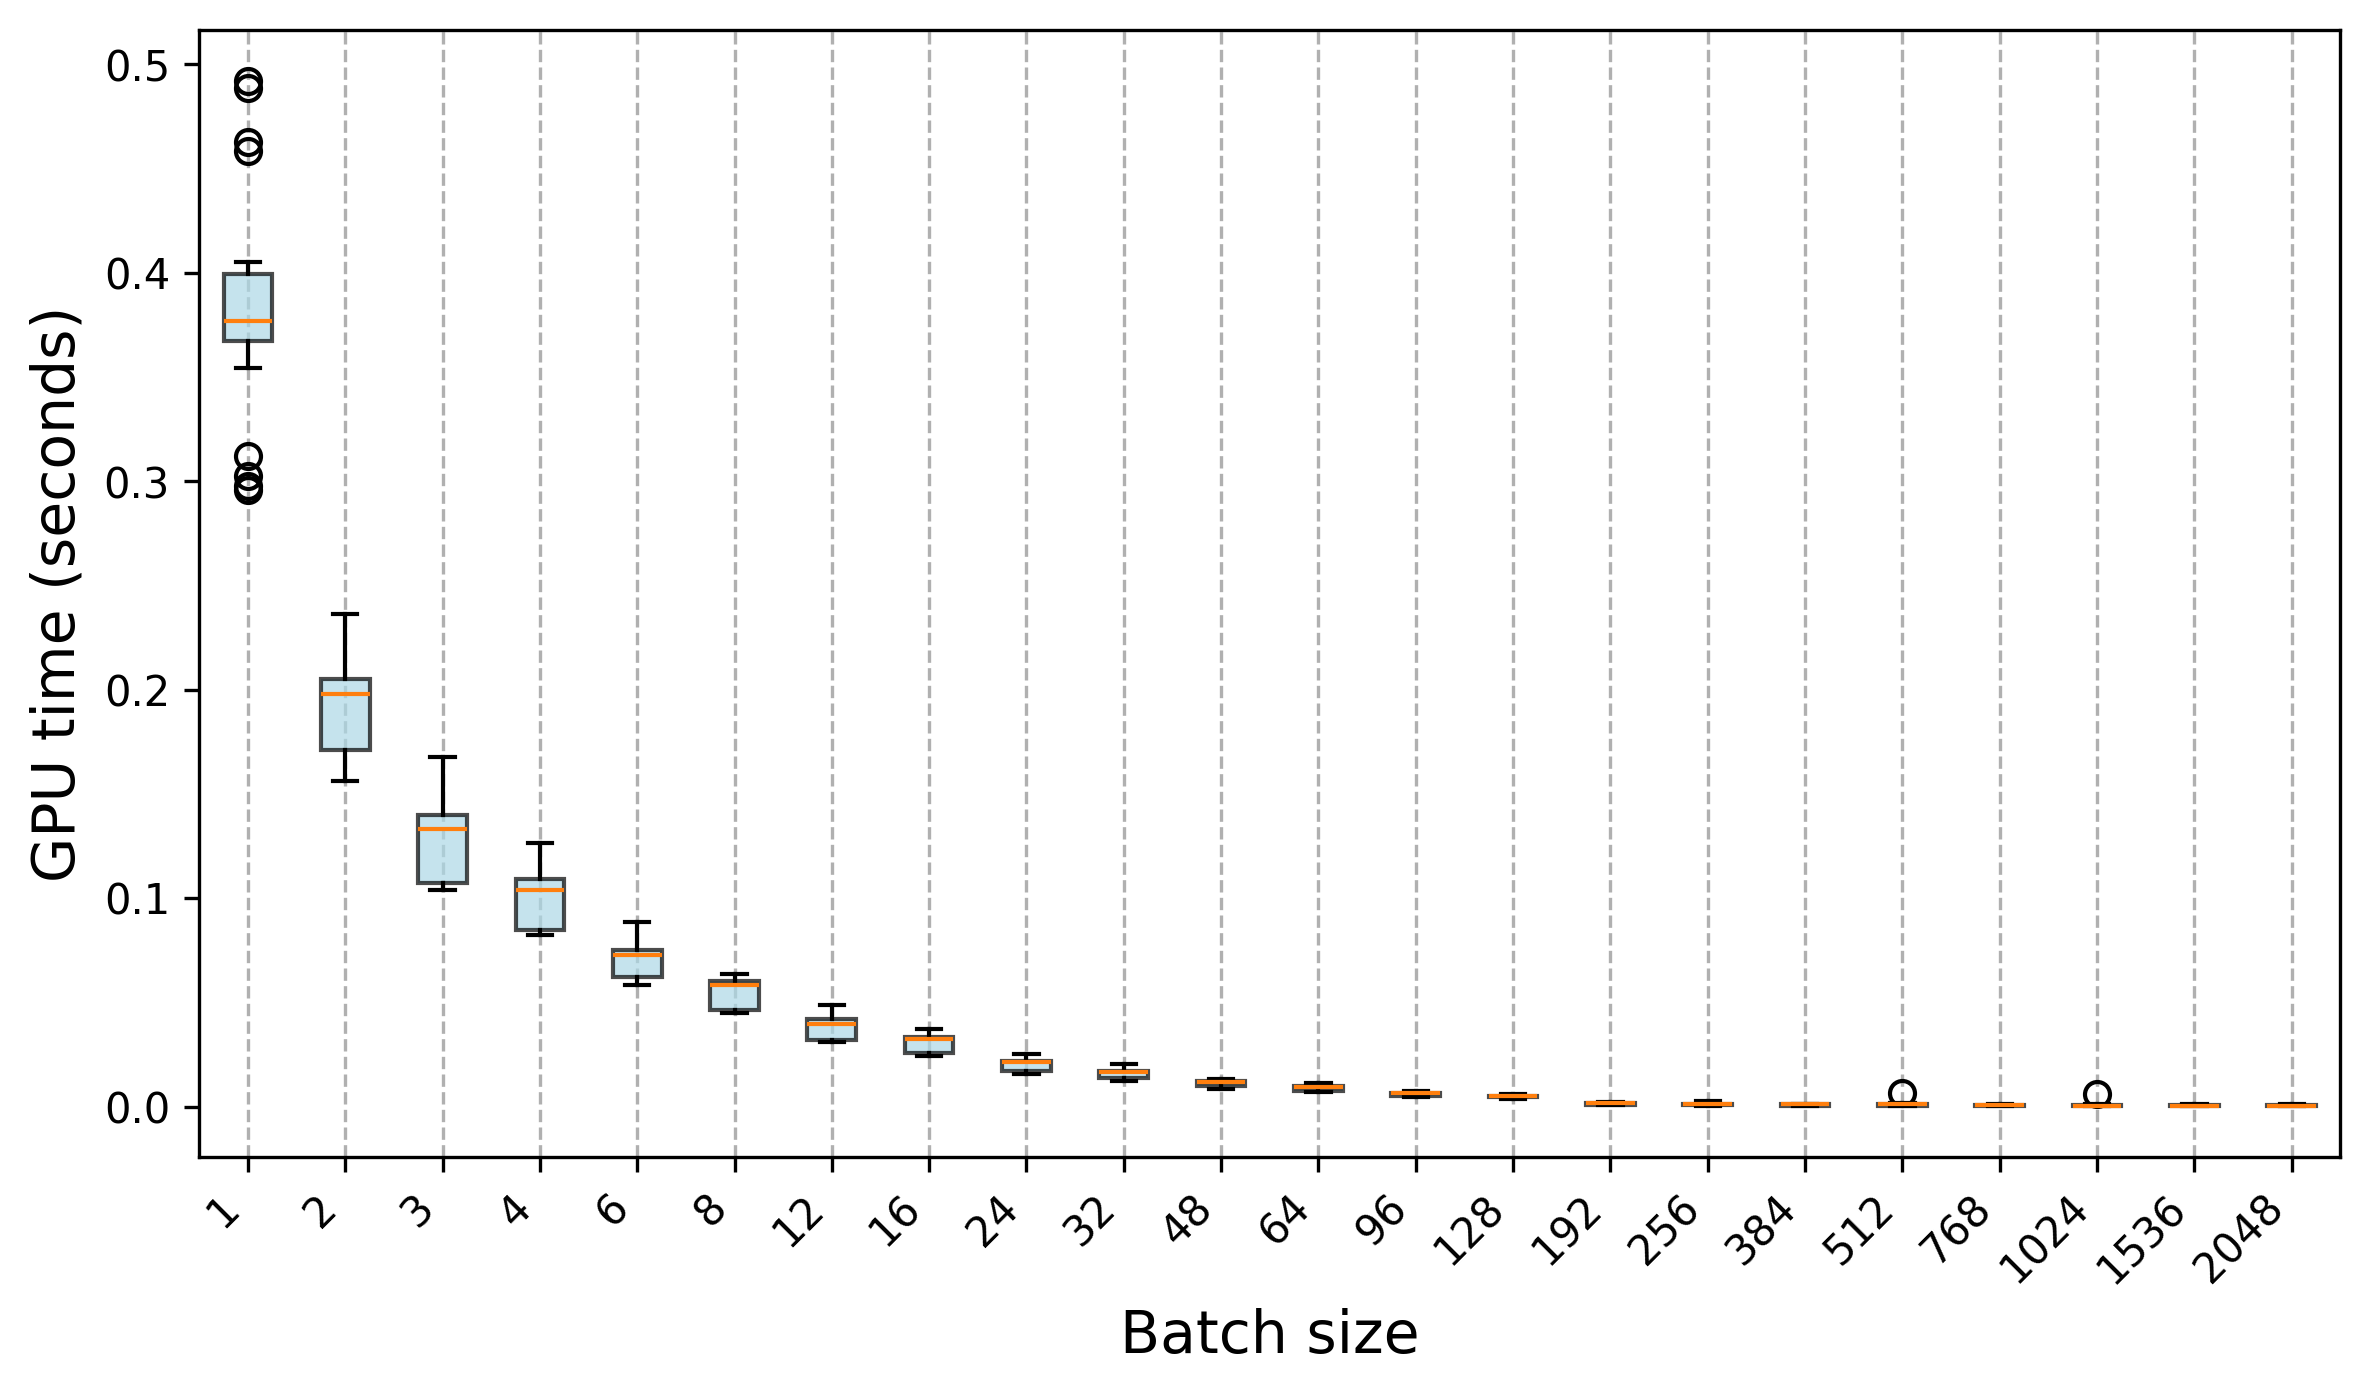

Data behind this chart, as committed beside it:
Trial, 1, 2, 3, 4, 6, 8, 12, 16, 24, 32, 48, 64, 96, 128, 192, 256, 384, 512, 768, 1024, 1536, 2048
0, 0.2979, 0.1635, 0.1046, 0.08251, 0.05868, 0.04637, 0.03244, 0.02455, 0.01595, 0.01229, 0.009262, 0.00712, 0.004784, 0.004735, 0.0006967, 0.0007714, 0.0005827, 0.0004916, 0.0004052, 0.0006926, 0.0007401, 0.001161
1, 0.3714, 0.1902, 0.1044, 0.08217, 0.05822, 0.0459, 0.03191, 0.02555, 0.01725, 0.01275, 0.01079, 0.006787, 0.004664, 0.004155, 0.0005922, 0.0005799, 0.0004534, 0.0003581, 0.0003332, 0.0002416, 0.0002207, 0.0002304
2, 0.3543, 0.1878, 0.1065, 0.08313, 0.05909, 0.04564, 0.03191, 0.02514, 0.01634, 0.01258, 0.009731, 0.006793, 0.004522, 0.004018, 0.0006161, 0.0005255, 0.0004169, 0.0003477, 0.0003112, 0.0002657, 0.0002415, 0.0002205
3, 0.3663, 0.1586, 0.1064, 0.08344, 0.06948, 0.04564, 0.03314, 0.02517, 0.01668, 0.01503, 0.01008, 0.007622, 0.004881, 0.00413, 0.0005934, 0.0004816, 0.0003872, 0.0003802, 0.0003055, 0.0003303, 0.0002459, 0.0002658
4, 0.2959, 0.1639, 0.1053, 0.08389, 0.05972, 0.04601, 0.03154, 0.02489, 0.01864, 0.01254, 0.009408, 0.006991, 0.005379, 0.003971, 0.0005952, 0.0005189, 0.0004573, 0.0004323, 0.0003214, 0.0002637, 0.0002214, 0.0002303
5, 0.3025, 0.1616, 0.105, 0.08304, 0.05919, 0.0449, 0.03172, 0.02433, 0.01605, 0.01327, 0.009067, 0.007308, 0.00504, 0.004064, 0.0006001, 0.0004698, 0.0003923, 0.0003731, 0.0003414, 0.0002607, 0.0002042, 0.0002291
6, 0.3629, 0.1595, 0.1237, 0.08449, 0.059, 0.04544, 0.03087, 0.0245, 0.01688, 0.01252, 0.009621, 0.007387, 0.005024, 0.004131, 0.0005538, 0.000527, 0.0003889, 0.0003833, 0.0003419, 0.0002499, 0.0003164, 0.0002019
7, 0.3621, 0.1654, 0.1087, 0.08606, 0.05958, 0.04496, 0.03121, 0.03064, 0.01685, 0.01497, 0.008408, 0.007991, 0.005095, 0.003631, 0.000592, 0.0005441, 0.0004007, 0.0003653, 0.0003619, 0.0002604, 0.0002186, 0.0002222
8, 0.3779, 0.1581, 0.1058, 0.08479, 0.06023, 0.04663, 0.03093, 0.02597, 0.01566, 0.0132, 0.008467, 0.007139, 0.005055, 0.005129, 0.0005959, 0.0004785, 0.000387, 0.0004178, 0.0003276, 0.000303, 0.0002628, 0.0002418
9, 0.3121, 0.1561, 0.1038, 0.08418, 0.06842, 0.05332, 0.03146, 0.02497, 0.01671, 0.01243, 0.008535, 0.007105, 0.004941, 0.004323, 0.0006067, 0.0005682, 0.0003987, 0.0004044, 0.0002806, 0.0002455, 0.0002622, 0.0001946
10, 0.376, 0.2014, 0.1327, 0.1061, 0.07199, 0.05736, 0.03887, 0.03305, 0.02257, 0.01666, 0.01202, 0.009602, 0.006426, 0.004942, 0.001618, 0.001352, 0.0008326, 0.0008152, 0.0006538, 0.0009131, 0.001199, 0.0008415
11, 0.376, 0.201, 0.1316, 0.1016, 0.07176, 0.05867, 0.0387, 0.03268, 0.02259, 0.01876, 0.01174, 0.00888, 0.006234, 0.005237, 0.001821, 0.001698, 0.001214, 0.001099, 0.001035, 0.0003949, 0.001094, 0.001045
12, 0.3772, 0.2363, 0.1352, 0.102, 0.07357, 0.05673, 0.03934, 0.03304, 0.02148, 0.01922, 0.01171, 0.009137, 0.006188, 0.005167, 0.001773, 0.001522, 0.001362, 0.0009843, 0.00115, 0.001195, 0.0009475, 0.001114
13, 0.3761, 0.1949, 0.1613, 0.1214, 0.0727, 0.05818, 0.04482, 0.03308, 0.02132, 0.01626, 0.01157, 0.009893, 0.006478, 0.00477, 0.001681, 0.001393, 0.001343, 0.0009388, 0.0004451, 0.00607, 0.0009894, 0.0008691
14, 0.377, 0.1945, 0.1301, 0.1028, 0.07273, 0.06239, 0.04014, 0.03186, 0.02124, 0.0163, 0.01255, 0.01043, 0.006281, 0.004908, 0.001658, 0.001715, 0.001215, 0.0011, 0.0007426, 0.0009914, 0.0008544, 0.0009117
15, 0.4585, 0.2027, 0.1348, 0.1038, 0.07168, 0.05821, 0.03989, 0.03214, 0.02131, 0.01597, 0.0124, 0.008895, 0.006336, 0.005336, 0.001763, 0.00173, 0.00103, 0.0009469, 0.0009196, 0.001102, 0.0008941, 0.0008123
16, 0.3799, 0.1965, 0.1329, 0.1051, 0.06995, 0.0577, 0.04121, 0.03154, 0.02205, 0.01656, 0.01167, 0.008957, 0.006349, 0.005869, 0.002125, 0.001705, 0.001198, 0.001101, 0.0009151, 0.0003242, 0.000956, 0.0009951
17, 0.3752, 0.1974, 0.1341, 0.1037, 0.07273, 0.05907, 0.0396, 0.03173, 0.0215, 0.01614, 0.01141, 0.009192, 0.006799, 0.005546, 0.001715, 0.001463, 0.001168, 0.001226, 0.001229, 0.0003858, 0.0009039, 0.001419
18, 0.4626, 0.1957, 0.1321, 0.103, 0.07231, 0.05873, 0.03882, 0.03107, 0.02166, 0.01622, 0.01168, 0.009544, 0.006383, 0.004994, 0.001659, 0.001467, 0.0007164, 0.001101, 0.0009278, 0.001121, 0.001147, 0.0009774
19, 0.3706, 0.1981, 0.134, 0.1264, 0.08399, 0.05788, 0.04032, 0.03257, 0.02074, 0.01662, 0.01145, 0.01006, 0.006765, 0.004972, 0.001853, 0.001361, 0.001243, 0.001086, 0.0009321, 0.0009474, 0.0009404, 0.001094
20, 0.4921, 0.2073, 0.14, 0.1079, 0.07506, 0.05887, 0.04293, 0.037, 0.02499, 0.01757, 0.01206, 0.01018, 0.006642, 0.004756, 0.001302, 0.001137, 0.0009896, 0.0007737, 0.0007803, 0.001054, 0.0009244, 0.001028
21, 0.4029, 0.2097, 0.1398, 0.1091, 0.07424, 0.06063, 0.04188, 0.03361, 0.02228, 0.01695, 0.01201, 0.01134, 0.007203, 0.005557, 0.001695, 0.00156, 0.001228, 0.001464, 0.000892, 0.000322, 0.0002727, 0.0002844
22, 0.3922, 0.2052, 0.1407, 0.1104, 0.07561, 0.06033, 0.04109, 0.03462, 0.02198, 0.01717, 0.01292, 0.009348, 0.006608, 0.005284, 0.001612, 0.001343, 0.001335, 0.001321, 0.001133, 0.0002881, 0.0003231, 0.0003073
23, 0.4887, 0.2033, 0.1677, 0.1099, 0.07339, 0.05984, 0.04866, 0.03403, 0.02152, 0.01953, 0.01245, 0.01001, 0.006741, 0.004949, 0.002102, 0.001325, 0.0009628, 0.001147, 0.0009375, 0.0003243, 0.0002806, 0.000281
24, 0.3964, 0.2059, 0.1383, 0.1108, 0.07452, 0.06265, 0.04199, 0.03518, 0.02166, 0.01736, 0.01238, 0.009245, 0.006858, 0.004991, 0.001631, 0.001331, 0.001212, 0.001102, 0.0008741, 0.0003281, 0.0002667, 0.0002974
25, 0.3996, 0.21, 0.1419, 0.1073, 0.07511, 0.06117, 0.04148, 0.03416, 0.02151, 0.01686, 0.01255, 0.009518, 0.006415, 0.004844, 0.001649, 0.001284, 0.001234, 0.001033, 0.001159, 0.0003595, 0.0002678, 0.0002763
26, 0.3995, 0.2044, 0.1405, 0.1099, 0.08834, 0.06176, 0.04224, 0.03329, 0.02299, 0.01696, 0.01305, 0.01043, 0.006268, 0.005359, 0.001556, 0.001386, 0.001039, 0.00102, 0.0008856, 0.0003288, 0.0002833, 0.0003875
27, 0.3973, 0.2051, 0.1389, 0.1087, 0.07539, 0.06098, 0.04473, 0.03667, 0.02154, 0.01693, 0.01249, 0.009386, 0.007317, 0.005312, 0.001537, 0.00109, 0.001196, 0.006551, 0.0008666, 0.0003295, 0.0002806, 0.0004141
28, 0.3998, 0.2065, 0.1402, 0.1075, 0.0754, 0.06346, 0.04416, 0.03271, 0.0221, 0.01796, 0.01278, 0.009592, 0.006213, 0.005425, 0.001409, 0.001408, 0.001295, 0.001075, 0.001148, 0.0003988, 0.0002514, 0.0002413
29, 0.405, 0.206, 0.1413, 0.1097, 0.0758, 0.06032, 0.04206, 0.0369, 0.02248, 0.02056, 0.0123, 0.0109, 0.006696, 0.005595, 0.001715, 0.002602, 0.001395, 0.001627, 0.0009159, 0.0003629, 0.000311, 0.0002866
